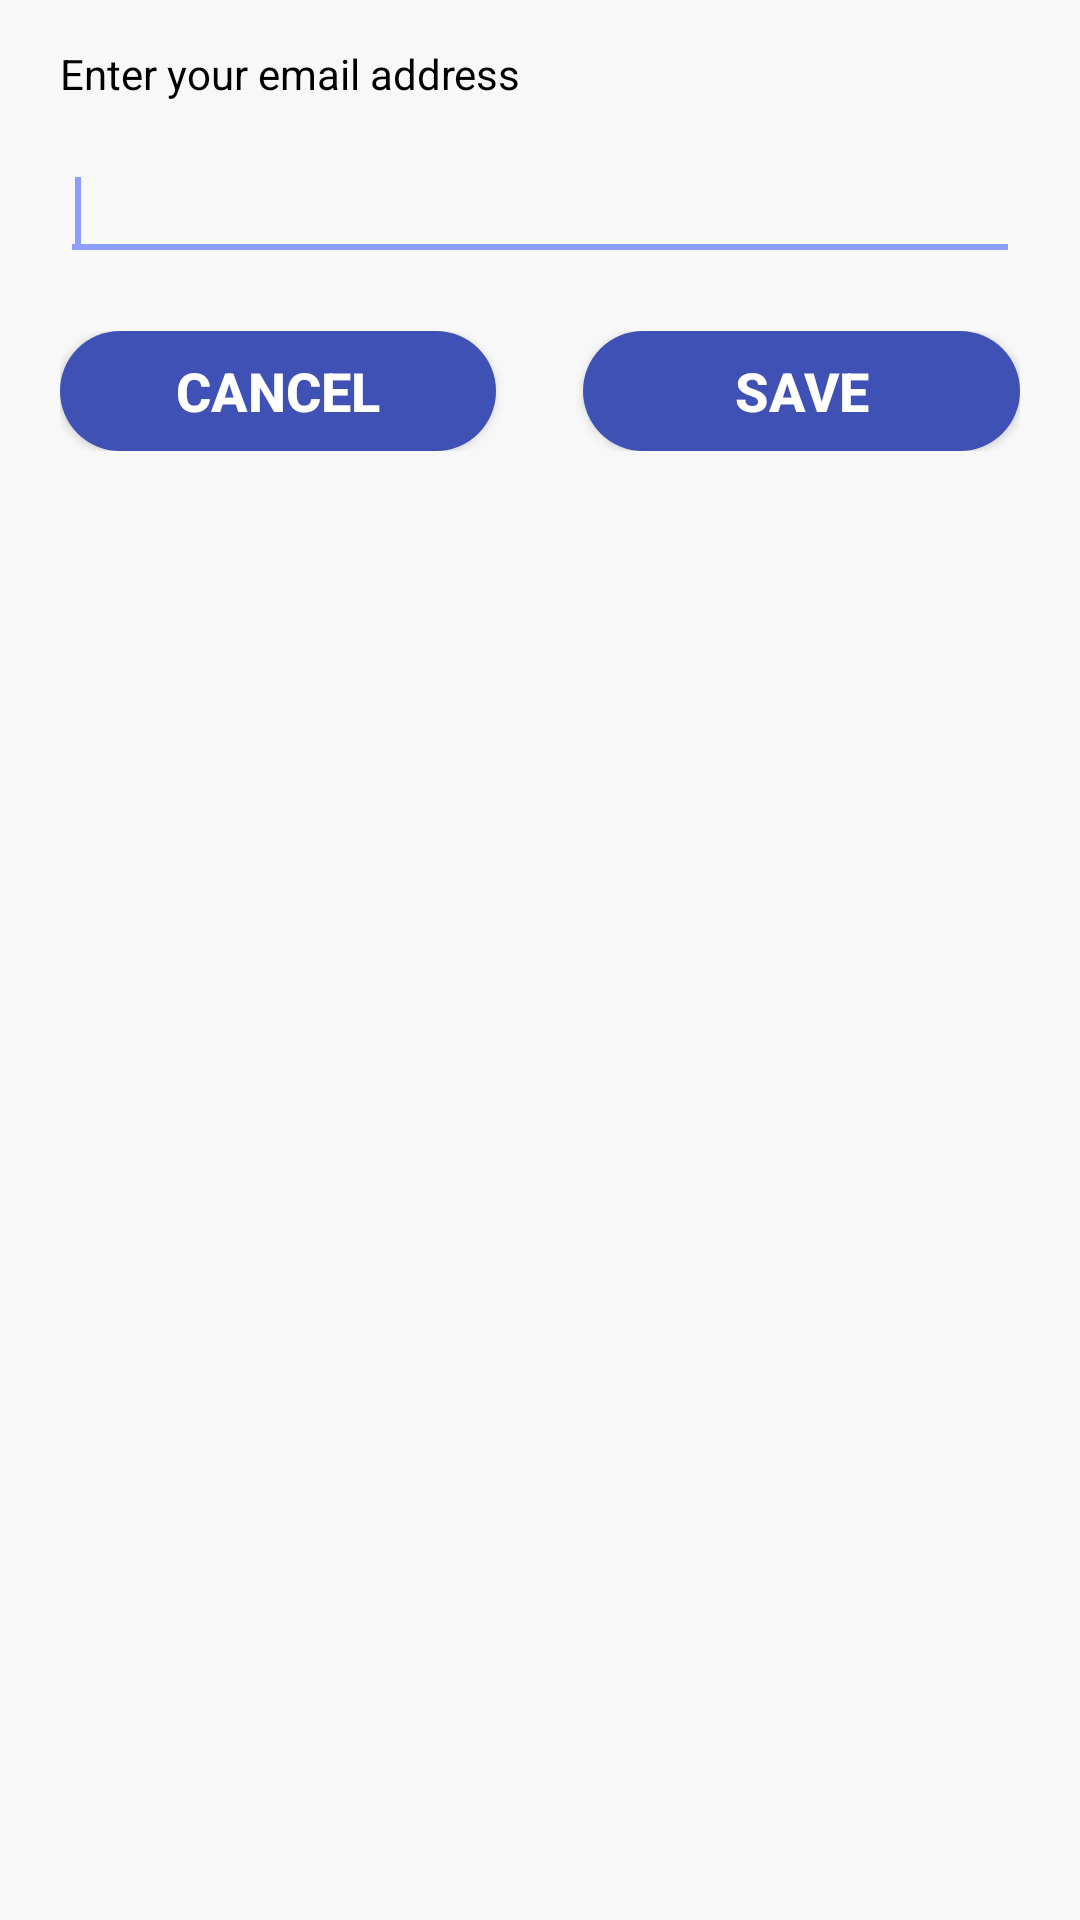

Reconstruct the res/layout file that produces this screen, plus the resources it refers to.
<!-- AndroidManifest.xml: application theme AppTheme -->
<!-- res/layout/dl_email_address_settings.xml -->
<?xml version="1.0" encoding="utf-8"?>
<ScrollView
    xmlns:android="http://schemas.android.com/apk/res/android"
    android:layout_width="fill_parent"
    android:layout_height="fill_parent"
    android:background="#fff8f8f8">

    <LinearLayout
        android:layout_width="fill_parent"
        android:layout_height="wrap_content"
        android:layout_marginTop="10dp"
        android:orientation="vertical">

        <TextView
            android:layout_width="fill_parent"
            android:layout_height="wrap_content"
            android:layout_marginLeft="20.0dip"
            android:layout_marginRight="20.0dip"
            android:layout_marginTop="5.0dip"
            android:gravity="left"
            android:text="Enter your email address"
            android:textColor="#ff000000" />

        <EditText
            android:id="@+id/dl_etEmailAddressSettings"
            android:layout_width="fill_parent"
            android:layout_height="wrap_content"
            android:layout_marginLeft="20.0dip"
            android:layout_marginRight="20.0dip"
            android:layout_marginTop="15.0dip"
            android:ems="12"
            android:inputType="text"
            android:maxLines="1"
            android:paddingLeft="5.0dip" />

        <requestFocus />


        <TableRow
            android:layout_width="fill_parent"
            android:layout_height="wrap_content"
            android:layout_margin="20.0dip"
            android:layout_marginLeft="20.0dip"
            android:layout_marginTop="10.0dip"
            android:gravity="center_vertical">

            <Button
                android:id="@+id/dl_bCancelEmailAddressSettings"
                android:layout_width="0.0dip"
                android:layout_height="40.0dip"
                android:layout_weight="1.0"
                android:text="Cancel"
                android:background="@drawable/bg_drawable_button"
                android:textColor="#ffffffff"
                android:textSize="18.0sp"
                android:textStyle="bold" />

            <TextView
                android:layout_width="0.0dip"
                android:layout_height="wrap_content"
                android:layout_weight="0.2" />

            <Button
                android:id="@+id/dl_bSaveEmailAddressSettings"
                android:layout_width="0.0dip"
                android:layout_height="40.0dip"
                android:layout_weight="1.0"
                android:text="Save"
                android:background="@drawable/bg_drawable_button"
                android:textColor="#ffffffff"
                android:textSize="18.0sp"
                android:textStyle="bold" />
        </TableRow>
    </LinearLayout>
</ScrollView>
<!-- resources referenced by this layout -->
<resources>
  <!-- drawable bg_drawable_button (drawable) -->
  <?xml version="1.0" encoding="utf-8"?>
  <selector
      xmlns:android="http://schemas.android.com/apk/res/android">
      <item android:state_pressed="true">
          <shape>
              <solid android:color="@color/myPrimaryDarkColor" />
              <corners android:radius="20.0dip" />
          </shape>
      </item>
      <item android:state_pressed="false">
          <shape>
              <solid android:color="@color/myPrimaryColor" />
              <corners android:radius="20.0dip" />
          </shape>
      </item>
  </selector>
  <style name="AppTheme" parent="Theme.AppCompat.Light.NoActionBar">
          
          <item name="colorPrimary">@color/myPrimaryColor</item>
          <item name="colorPrimaryDark">@color/myPrimaryDarkColor</item>
          <item name="colorAccent">@color/myAccentColor</item>
          <item name="android:textColorPrimary">@color/myTextPrimaryColor</item>
          <item name="android:navigationBarColor">@color/myNavigationColor</item>
          <item name="drawerArrowStyle">@style/DrawerArrowStyle</item>
  
  
          <item name="android:windowBackground">@color/myWindowBackground</item>
          <item name="android:windowContentTransitions">true</item>
          <item name="windowNoTitle">false</item>
      </style>
  <color name="myPrimaryDarkColor">#303f9f</color>
  <color name="myPrimaryColor">#3f51b5</color>
  <color name="myAccentColor">#8c9eff</color>
  <color name="myTextPrimaryColor">#212121</color>
  <color name="myNavigationColor">#000</color>
  <style name="DrawerArrowStyle" parent="Widget.AppCompat.DrawerArrowToggle">
          <item name="spinBars">true</item>
          <item name="color">@android:color/white</item>
      </style>
  <color name="myWindowBackground">#FFF</color>
</resources>
